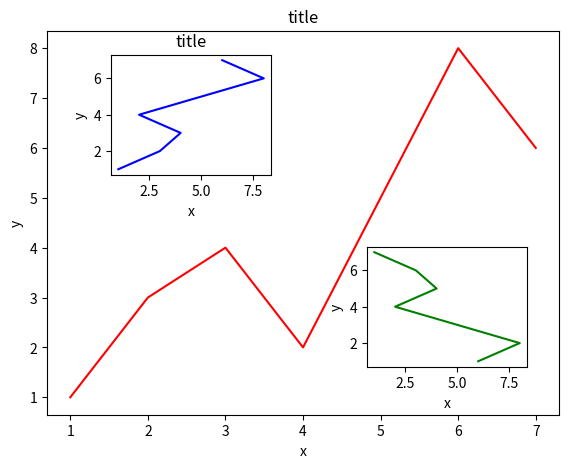

This figure's Python source:
import matplotlib.pyplot as plt
import numpy as np

# 图中图
fig =plt.figure()
x = [1, 2, 3, 4, 5, 6, 7]
y = [1, 3, 4, 2, 5, 8, 6]


left, bottom, width, height = 0.1, 0.1, 0.8, 0.8

ax1 = fig.add_axes([left, bottom, width, height])
ax1.plot(x, y, 'r')
ax1.set_xlabel('x')
ax1.set_ylabel('y')
ax1.set_title('title')


left, bottom, width, height = 0.2, 0.6, 0.25, 0.25
ax2 = fig.add_axes([left, bottom, width, height])
ax2.plot(y, x, 'b')
ax2.set_xlabel('x')
ax2.set_ylabel('y')
ax2.set_title('title')

plt.axes([0.6, 0.2, 0.25, 0.25])
plt.plot(y[::-1], x, 'g')
plt.xlabel('x')
plt.ylabel('y')
plt.show()

